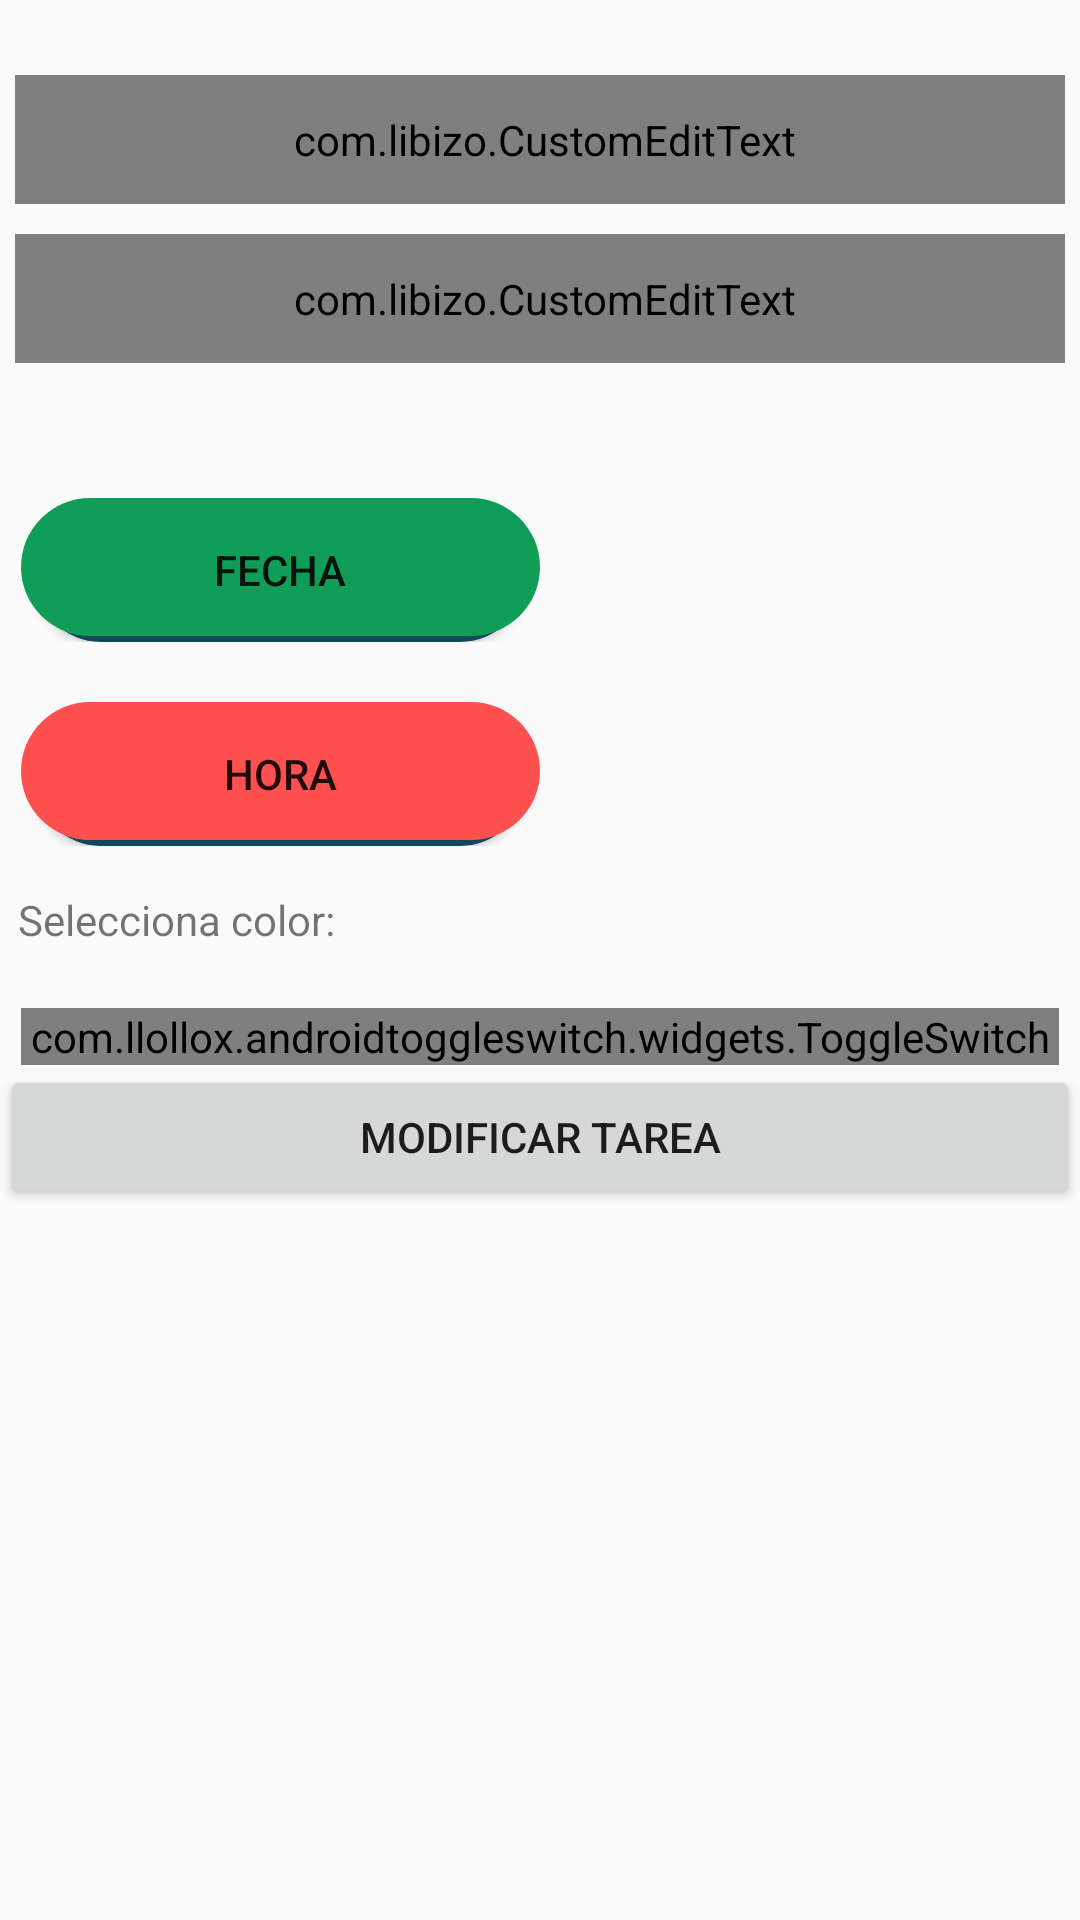

Layout XML and referenced resources for this Android screen:
<!-- AndroidManifest.xml: application theme AppTheme -->
<!-- res/layout/fragment_modify_task.xml -->
<?xml version="1.0" encoding="utf-8"?>
<ScrollView xmlns:android="http://schemas.android.com/apk/res/android"
    xmlns:app="http://schemas.android.com/apk/res-auto"
    xmlns:tools="http://schemas.android.com/tools"
    android:layout_width="fill_parent"
    android:layout_height="fill_parent"
    android:fitsSystemWindows="true"
    tools:context=".FragmentModifyTask">


    <LinearLayout
        android:layout_width="match_parent"
        android:layout_height="wrap_content"
        android:orientation="vertical"
        android:paddingTop="20dp">


        <com.libizo.CustomEditText
            android:id="@+id/fModifyTask_et_nombreTarea"
            android:layout_width="match_parent"
            android:layout_height="wrap_content"
            android:layout_margin="5dp"
            android:hint="Nombre de la tarea"
            android:inputType="text"
            android:maxLength="40"
            android:paddingLeft="15dp"
            android:paddingTop="12dp"
            android:paddingRight="12dp"
            android:paddingBottom="12dp"
            android:text=""
            android:textSize="15sp"
            app:libIZO_setBorderColor="#d4d2d3"
            app:libIZO_setBorderView="true"
            app:libIZO_setClearIconVisible="true"
            app:libIZO_setCornerRadius="20dp" />

        <com.libizo.CustomEditText
            android:id="@+id/fModifyTask_et_descripcionTarea"
            android:layout_width="match_parent"
            android:layout_height="wrap_content"
            android:layout_margin="5dp"
            android:hint="Descripción de la tarea"
            android:inputType="text"
            android:maxLength="250"
            android:paddingLeft="15dp"
            android:paddingTop="12dp"
            android:paddingRight="12dp"
            android:paddingBottom="12dp"
            android:text=""
            android:textSize="15sp"
            app:libIZO_setBorderColor="#d4d2d3"
            app:libIZO_setBorderView="true"
            app:libIZO_setClearIconVisible="true"
            app:libIZO_setCornerRadius="20dp" />

        <LinearLayout
            android:id="@+id/fModifyTask_LY_elegirFecha"
            android:layout_width="match_parent"
            android:layout_height="match_parent"
            android:layout_marginTop="20dp"
            android:orientation="horizontal"
            android:paddingLeft="7dp"
            android:paddingTop="20dp"
            android:paddingRight="7dp">

            <Button
                android:id="@+id/fModifyTask_b_elegirFecha"
                android:layout_width="0dp"
                android:layout_height="wrap_content"
                android:layout_weight="1"
                android:background="@drawable/round_button"
                android:text="Fecha" />

            <TextView
                android:id="@+id/fModifyTask_tv_mostrarFecha"
                android:focusable="true"
                android:gravity="center_horizontal"
                android:focusableInTouchMode="true"
                android:layout_width="0dp"
                android:layout_height="wrap_content"
                android:layout_weight="1" />

        </LinearLayout>

        <LinearLayout
            android:layout_width="match_parent"
            android:layout_height="match_parent"
            android:layout_marginTop="20dp"
            android:orientation="horizontal"
            android:paddingLeft="7dp"
            android:paddingRight="7dp">

            <Button
                android:id="@+id/fModifyTask_b_elegirHora"
                android:layout_width="0dp"
                android:layout_height="wrap_content"
                android:layout_weight="1"
                android:background="@drawable/round_button2"
                android:text="Hora" />

            <TextView
                android:id="@+id/fModifyTask_tv_mostrarHora"
                android:focusable="true"
                android:gravity="center_horizontal"
                android:focusableInTouchMode="true"
                android:layout_width="0dp"
                android:layout_height="wrap_content"
                android:layout_weight="1" />

        </LinearLayout>

        <TextView
            android:id="@+id/fModifyTask_tv_Color"
            android:layout_width="match_parent"
            android:layout_height="wrap_content"
            android:layout_weight="2"
            android:paddingLeft="6dp"
            android:layout_marginTop="15dp"
            android:text="Selecciona color:" />

        <LinearLayout
            android:layout_width="match_parent"
            android:layout_height="match_parent"
            android:layout_marginTop="20dp"
            android:orientation="horizontal"
            android:paddingLeft="7dp"

            android:paddingRight="7dp">

            <com.llollox.androidtoggleswitch.widgets.ToggleSwitch
                android:id="@+id/fModifyTask_mts_ToggleSwitchColores"
                android:layout_width="match_parent"
                android:layout_height="wrap_content"
                app:borderRadius="8dp"
                app:borderWidth="2dp" />
        </LinearLayout>

        <Button
            android:id="@+id/fModifyTask_b_UpdateTarea"
            android:layout_width="match_parent"
            android:layout_height="wrap_content"
            android:text="Modificar tarea" />

    </LinearLayout>

</ScrollView>
<!-- resources referenced by this layout -->
<resources>
  <!-- drawable round_button (drawable) -->
  <?xml version="1.0" encoding="utf-8"?>
  <selector xmlns:android="http://schemas.android.com/apk/res/android">
      <item>
          <layer-list>
              <item android:left="5dp" android:right="5dp" android:top="5dp">
                  <shape>
                      <corners android:radius="25dp" />
                      <solid android:color="#0F4858" />
                  </shape>
              </item>
              <item android:bottom="2dp" android:left="0dp" android:right="0dp">
                  <shape>
                      <corners android:radius="25dp" />
                      <gradient android:angle="270"
                          android:endColor="#0F9D58" android:startColor="#0F9D58" />
                      <padding android:bottom="10dp" android:left="10dp"
                          android:right="10dp" android:top="10dp" />
                  </shape>
              </item>
          </layer-list>
      </item>
  </selector>
  <!-- drawable round_button2 (drawable) -->
  <?xml version="1.0" encoding="utf-8"?>
  <selector xmlns:android="http://schemas.android.com/apk/res/android">
      <item>
          <layer-list>
              <item android:left="5dp" android:right="5dp" android:top="5dp">
                  <shape>
                      <corners android:radius="25dp" />
                      <solid android:color="#0F4858" />
                  </shape>
              </item>
              <item android:bottom="2dp" android:left="0dp" android:right="0dp">
                  <shape>
                      <corners android:radius="25dp" />
                      <gradient android:angle="270"
                          android:endColor="#ff5050" android:startColor="#ff5050" />
                      <padding android:bottom="10dp" android:left="10dp"
                          android:right="10dp" android:top="10dp" />
                  </shape>
              </item>
          </layer-list>
      </item>
  </selector>
  <style name="AppTheme" parent="Theme.AppCompat.Light.DarkActionBar">
          
          <item name="colorPrimary">@color/colorPrimary</item>
          <item name="colorPrimaryDark">@color/colorPrimaryDark</item>
          <item name="colorAccent">@color/colorAccent</item>
      </style>
  <color name="colorPrimary">#008577</color>
  <color name="colorPrimaryDark">#00574B</color>
  <color name="colorAccent">#007890</color>
</resources>
